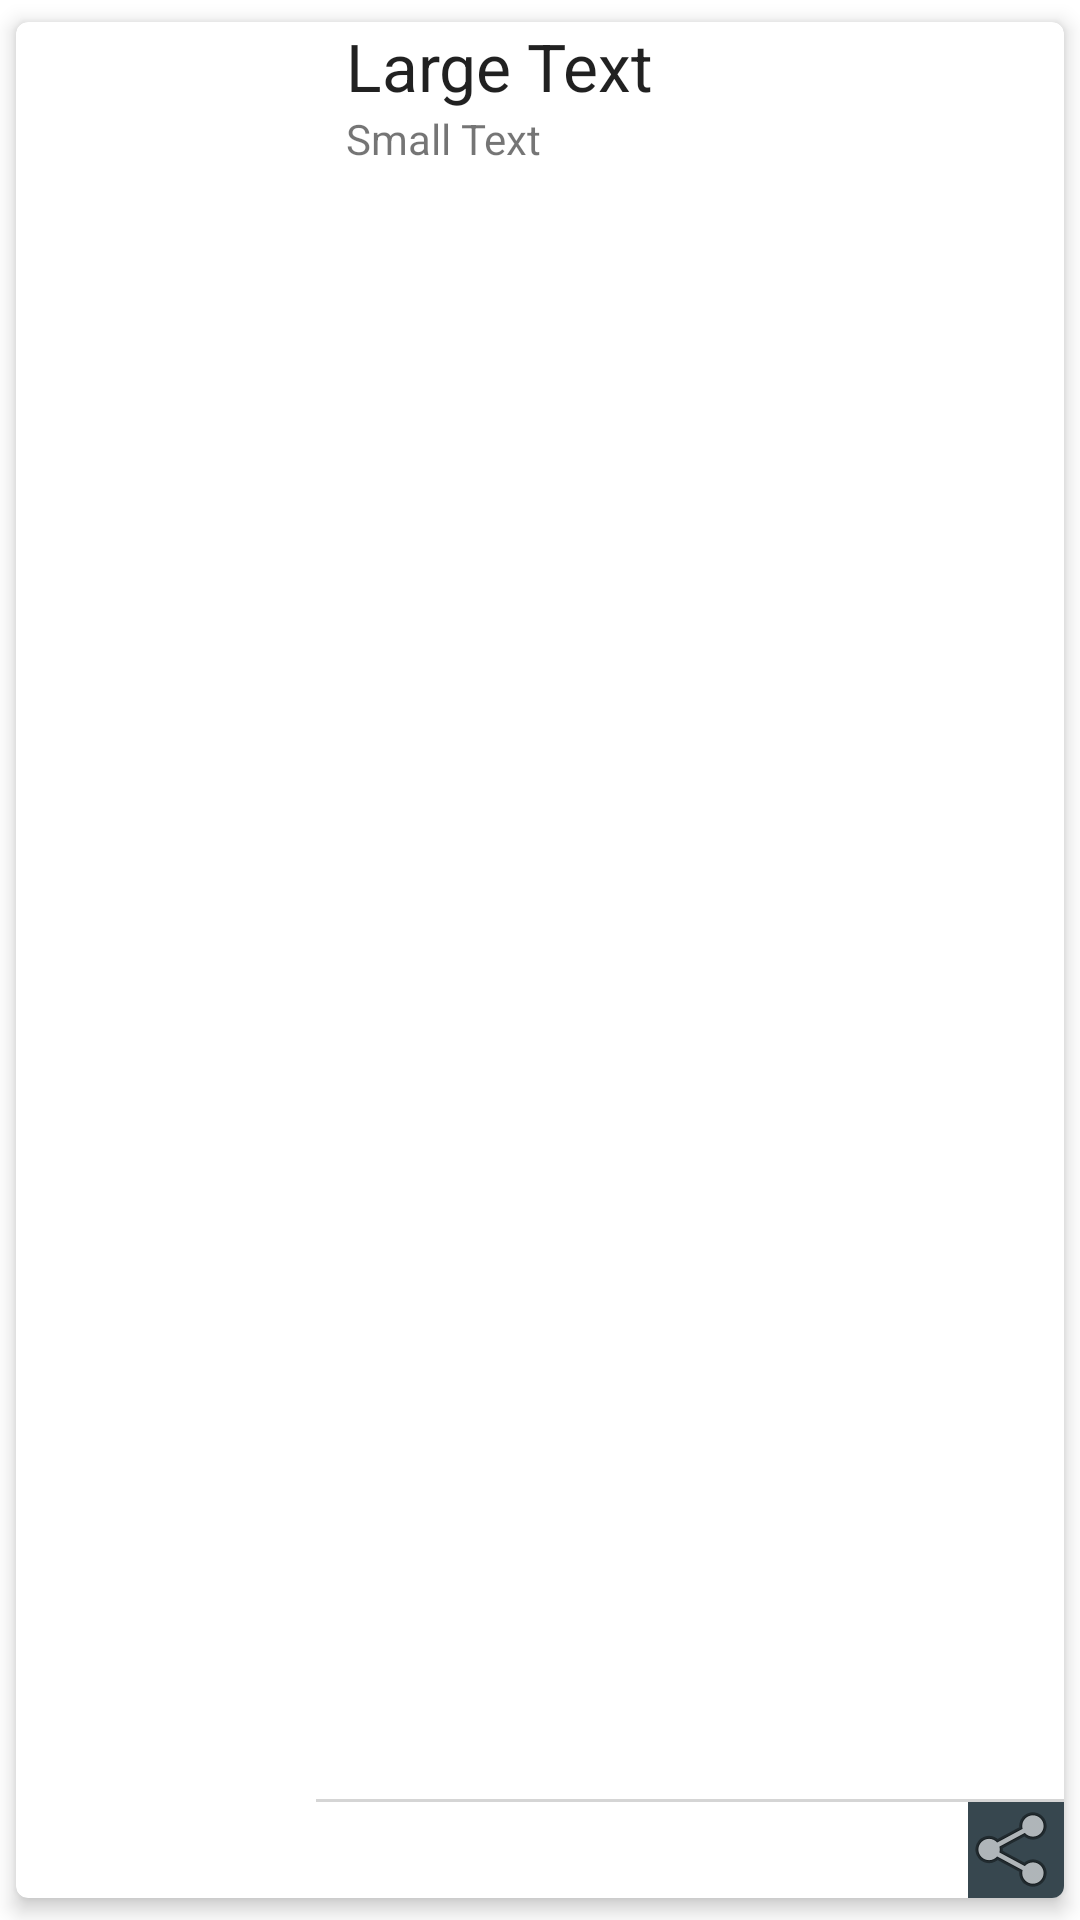

Layout XML and referenced resources for this Android screen:
<!-- AndroidManifest.xml: application theme Theme.Preventapp -->
<!-- res/layout/anime_card.xml -->
<?xml version="1.0" encoding="utf-8"?>
<androidx.cardview.widget.CardView xmlns:android="http://schemas.android.com/apk/res/android"
    xmlns:card_view="http://schemas.android.com/apk/res-auto"
    android:layout_width="match_parent"
    android:layout_height="150dp"
    card_view:cardCornerRadius="4dp"
    card_view:cardElevation="4dp"
    card_view:cardUseCompatPadding="true">

    <RelativeLayout
        android:layout_width="wrap_content"
        android:layout_height="wrap_content">

        <ImageView
            android:id="@+id/imagen"
            android:layout_width="100dp"
            android:layout_height="150dp"
            android:scaleType="centerCrop" />

        <TextView
            android:layout_width="wrap_content"
            android:layout_height="wrap_content"
            android:textAppearance="?android:attr/textAppearanceLarge"
            android:text="Large Text"
            android:id="@+id/nombre"
            android:layout_toRightOf="@+id/imagen"
            android:layout_alignParentTop="true"
            android:layout_marginLeft="10dp" />

        <TextView
            android:layout_width="wrap_content"
            android:layout_height="wrap_content"
            android:textAppearance="?android:attr/textAppearanceSmall"
            android:text="Small Text"
            android:id="@+id/visitas"
            android:layout_below="@+id/nombre"
            android:layout_alignLeft="@+id/nombre" />
        <View
            android:layout_width="wrap_content"
            android:layout_height="1dp"
            android:background="#ffd5d5d5"
            android:id="@+id/linea"
            android:layout_above="@+id/compartir"
            android:layout_toRightOf="@+id/imagen">

        </View>

        <ImageView
            android:layout_width="wrap_content"
            android:layout_height="wrap_content"
            android:id="@+id/compartir"
            android:layout_alignParentBottom="true"
            android:layout_alignParentRight="true"
            android:src="@android:drawable/ic_menu_share"
            android:background="@color/material_blue_grey_800" />

    </RelativeLayout>
</androidx.cardview.widget.CardView>
<!-- resources referenced by this layout -->
<resources>
  <style name="Theme.Preventapp" parent="Theme.MaterialComponents.DayNight.DarkActionBar">
          
          <item name="colorPrimary">@color/linkiar</item>
          <item name="colorPrimaryVariant">@color/linkiar</item>
          <item name="colorOnPrimary">@color/white</item>
          
          <item name="colorSecondary">@color/linkiar</item>
          <item name="colorSecondaryVariant">@color/linkiar</item>
          <item name="colorOnSecondary">@color/white</item>
          
          <item name="android:statusBarColor" tools:targetApi="l">?attr/colorPrimaryVariant</item>
          
      </style>
  <color name="linkiar">#05052D</color>
  <color name="white">#FFFFFFFF</color>
</resources>
